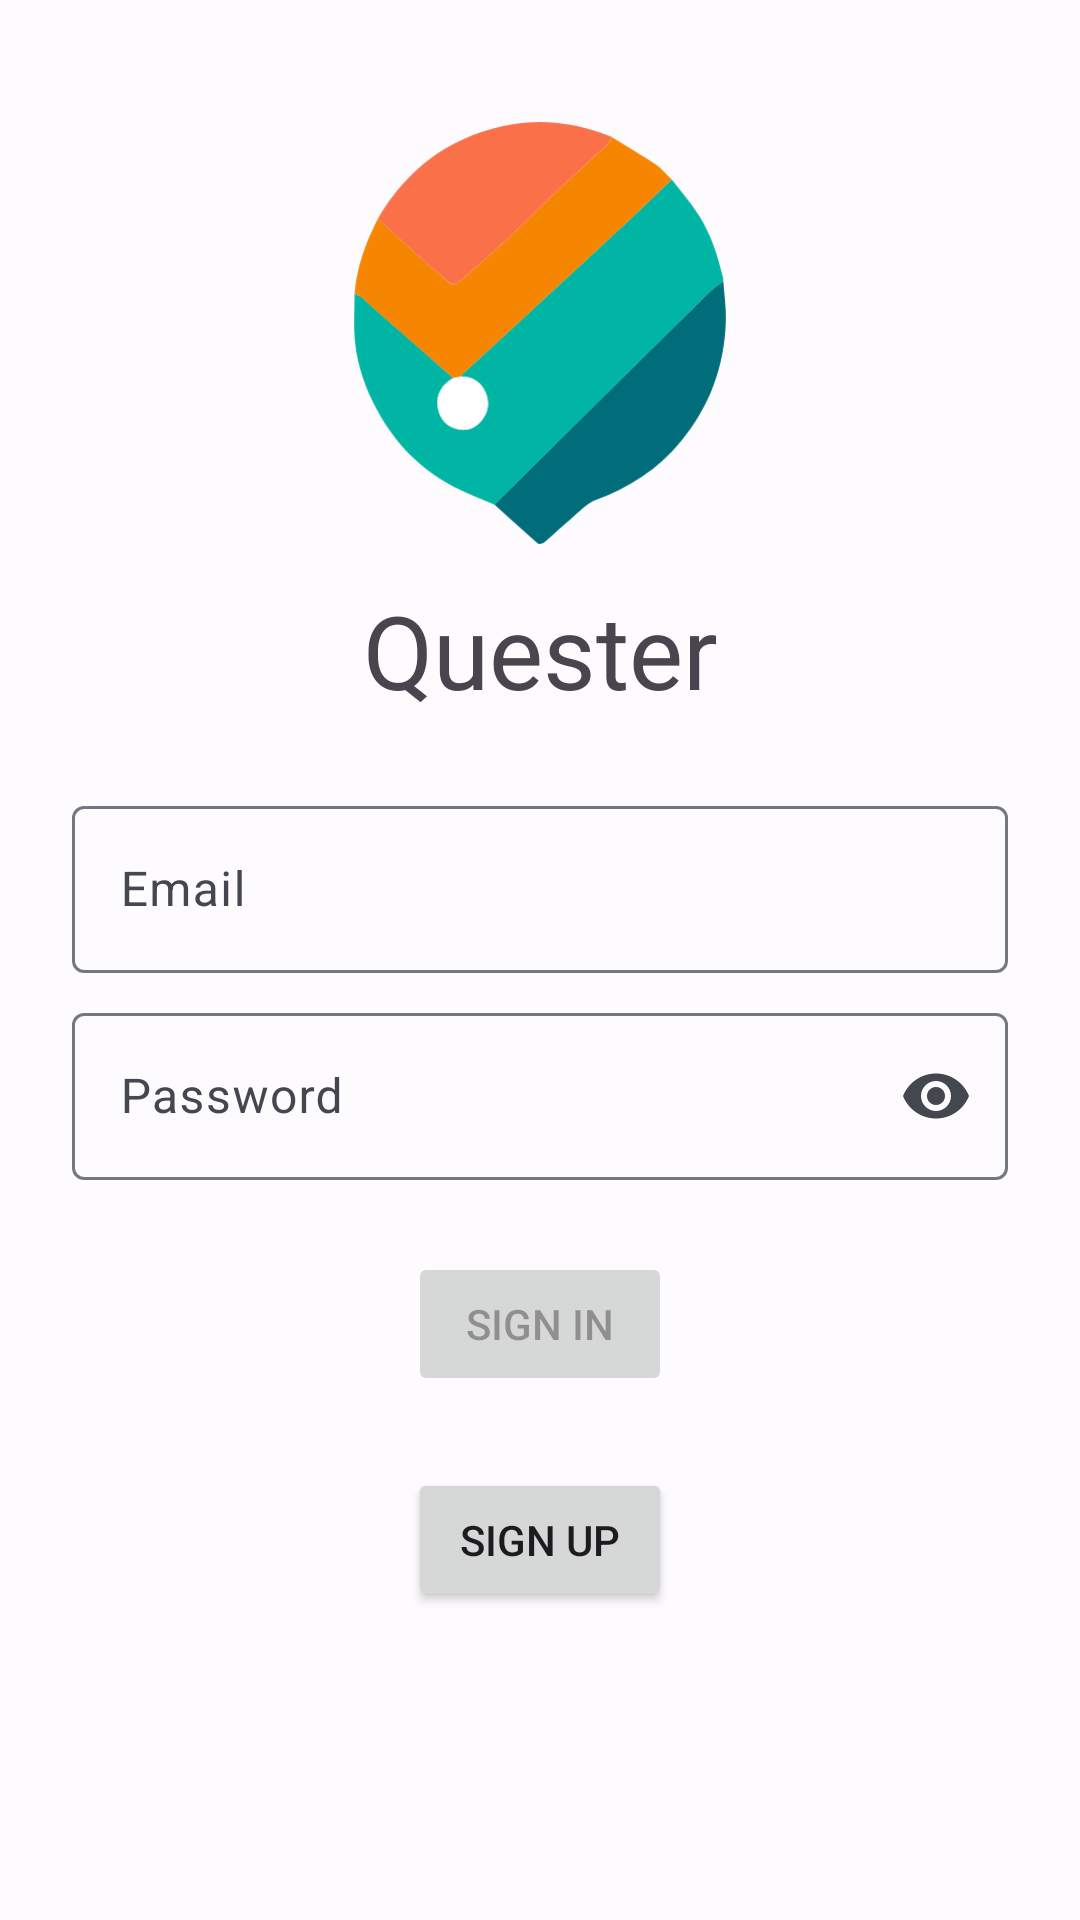

The Android layout XML behind this screen, and the referenced resources:
<!-- AndroidManifest.xml: application theme Theme.Quester -->
<!-- res/layout/fragment_sign_in.xml -->
<?xml version="1.0" encoding="utf-8"?>
<androidx.constraintlayout.widget.ConstraintLayout xmlns:android="http://schemas.android.com/apk/res/android"
    xmlns:app="http://schemas.android.com/apk/res-auto"
    xmlns:tools="http://schemas.android.com/tools"
    android:id="@+id/container"
    android:layout_width="match_parent"
    android:layout_height="match_parent"
    tools:context=".ui.auth.signin.SignInFragment">

    <ImageView
        android:id="@+id/quester_image"
        android:layout_width="150dp"
        android:layout_height="150dp"
        android:layout_marginTop="36dp"
        android:src="@drawable/ic_quester_icon"
        app:layout_constraintEnd_toEndOf="parent"
        app:layout_constraintStart_toStartOf="parent"
        app:layout_constraintTop_toTopOf="parent" />

    <TextView
        android:id="@+id/quester_label"
        android:layout_width="wrap_content"
        android:layout_height="wrap_content"
        android:layout_marginTop="8dp"
        android:text="@string/app_name"
        android:textAppearance="@style/TextAppearance.AppCompat.Display1"
        app:layout_constraintEnd_toEndOf="parent"
        app:layout_constraintStart_toStartOf="parent"
        app:layout_constraintTop_toBottomOf="@+id/quester_image" />

    <com.google.android.material.textfield.TextInputLayout
        android:id="@+id/usernameTextInputLayout"
        android:layout_width="0dp"
        android:layout_height="wrap_content"
        android:layout_marginStart="24dp"
        android:layout_marginTop="24dp"
        android:layout_marginEnd="24dp"
        app:endIconMode="clear_text"
        app:layout_constraintEnd_toEndOf="parent"
        app:layout_constraintStart_toStartOf="parent"
        app:layout_constraintTop_toBottomOf="@+id/quester_label">

        <com.google.android.material.textfield.TextInputEditText
            android:id="@+id/username"
            android:layout_width="match_parent"
            android:layout_height="wrap_content"
            android:hint="@string/prompt_email"
            android:inputType="textEmailAddress" />

    </com.google.android.material.textfield.TextInputLayout>

    <com.google.android.material.textfield.TextInputLayout
        android:id="@+id/passwordTextInputLayout"
        android:layout_width="0dp"
        android:layout_height="wrap_content"
        android:layout_marginStart="24dp"
        android:layout_marginTop="8dp"
        android:layout_marginEnd="24dp"
        app:endIconMode="password_toggle"
        app:layout_constraintEnd_toEndOf="parent"
        app:layout_constraintStart_toStartOf="parent"
        app:layout_constraintTop_toBottomOf="@+id/usernameTextInputLayout">

        <com.google.android.material.textfield.TextInputEditText
            android:id="@+id/password"
            android:layout_width="match_parent"
            android:layout_height="wrap_content"
            android:hint="@string/prompt_password"
            android:imeActionLabel="@string/action_sign_in"
            android:imeOptions="actionDone"
            android:inputType="textPassword" />

    </com.google.android.material.textfield.TextInputLayout>

    <Button
        android:id="@+id/signIn"
        android:layout_width="wrap_content"
        android:layout_height="wrap_content"
        android:layout_gravity="start"
        android:layout_marginTop="24dp"
        android:enabled="false"
        android:text="@string/action_sign_in"
        app:layout_constraintEnd_toEndOf="parent"
        app:layout_constraintStart_toStartOf="parent"
        app:layout_constraintTop_toBottomOf="@+id/passwordTextInputLayout" />

    <Button
        android:id="@+id/signUp"
        android:layout_width="wrap_content"
        android:layout_height="wrap_content"
        android:layout_gravity="start"
        android:layout_marginTop="24dp"
        android:text="@string/action_sign_up"
        app:layout_constraintEnd_toEndOf="parent"
        app:layout_constraintStart_toStartOf="parent"
        app:layout_constraintTop_toBottomOf="@+id/signIn" />

    <com.google.android.material.progressindicator.LinearProgressIndicator
        android:id="@+id/loading"
        android:layout_width="wrap_content"
        android:layout_height="wrap_content"
        android:layout_gravity="center"
        android:indeterminate="true"
        android:visibility="gone"
        app:layout_constraintEnd_toEndOf="parent"
        app:layout_constraintStart_toStartOf="parent"
        app:layout_constraintTop_toTopOf="parent"
        app:showAnimationBehavior="inward"
        app:hideAnimationBehavior="outward"
        app:trackCornerRadius="4dp" />

</androidx.constraintlayout.widget.ConstraintLayout>
<!-- resources referenced by this layout -->
<resources>
  <string name="action_sign_in">Sign in</string>
  <string name="action_sign_up">Sign up</string>
  <string name="app_name" translatable="false">Quester</string>
  <string name="prompt_email">Email</string>
  <string name="prompt_password">Password</string>
  <style name="Theme.Quester" parent="Base.Theme.Quester" />
  <color name="md_theme_light_primary">#305DA8</color>
  <color name="md_theme_light_onPrimary">#FFFFFF</color>
  <color name="md_theme_light_primaryContainer">#D8E2FF</color>
  <color name="md_theme_light_onPrimaryContainer">#001A41</color>
  <color name="md_theme_light_secondary">#565E71</color>
  <color name="md_theme_light_onSecondary">#FFFFFF</color>
  <color name="md_theme_light_secondaryContainer">#DBE2F9</color>
  <color name="md_theme_light_onSecondaryContainer">#141B2C</color>
  <color name="md_theme_light_tertiary">#715573</color>
  <color name="md_theme_light_onTertiary">#FFFFFF</color>
  <color name="md_theme_light_tertiaryContainer">#FBD7FC</color>
  <color name="md_theme_light_onTertiaryContainer">#29132D</color>
  <color name="md_theme_light_error">#BA1A1A</color>
  <color name="md_theme_light_errorContainer">#FFDAD6</color>
  <color name="md_theme_light_onError">#FFFFFF</color>
  <color name="md_theme_light_onErrorContainer">#410002</color>
  <color name="md_theme_light_background">#FEFBFF</color>
  <color name="md_theme_light_onBackground">#1B1B1F</color>
  <color name="md_theme_light_surface">#FEFBFF</color>
  <color name="md_theme_light_onSurface">#1B1B1F</color>
  <color name="md_theme_light_surfaceVariant">#E1E2EC</color>
  <color name="md_theme_light_onSurfaceVariant">#44474F</color>
  <color name="md_theme_light_outline">#74777F</color>
  <color name="md_theme_light_inverseOnSurface">#F2F0F4</color>
  <color name="md_theme_light_inverseSurface">#303033</color>
  <color name="md_theme_light_inversePrimary">#ADC6FF</color>
</resources>
